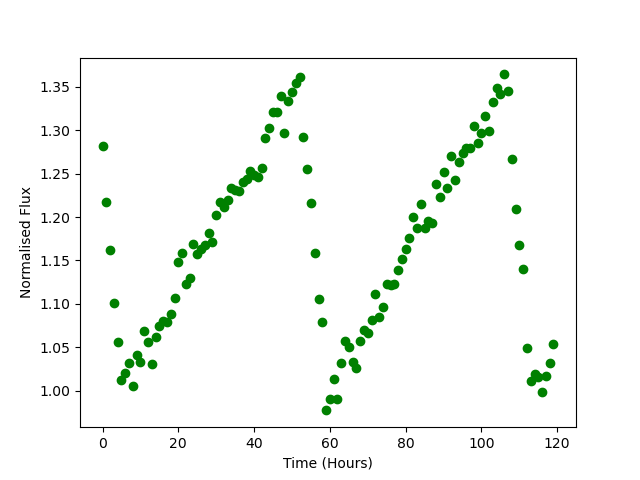

Source data for this figure (header and first rows):
Time, Flux
0.0, 1.282
1.0, 1.218
2.0, 1.162
3.0, 1.101
4.0, 1.056
5.0, 1.013
6.0, 1.02
7.0, 1.031
8.0, 1.005
9.0, 1.041
10.0, 1.033
11.0, 1.068
12.0, 1.055
13.0, 1.031
14.0, 1.062
15.0, 1.074
16.0, 1.081
17.0, 1.079
18.0, 1.088
19.0, 1.106
20.0, 1.148
21.0, 1.159
22.0, 1.123
23.0, 1.13
24.0, 1.169
25.0, 1.158
26.0, 1.163
27.0, 1.168
28.0, 1.181
29.0, 1.171
30.0, 1.202
31.0, 1.218
32.0, 1.212
33.0, 1.22
34.0, 1.233
35.0, 1.231
36.0, 1.23
37.0, 1.24
38.0, 1.244
39.0, 1.253
40.0, 1.249
41.0, 1.247
42.0, 1.256
43.0, 1.291
44.0, 1.303
45.0, 1.321
46.0, 1.321
47.0, 1.339
48.0, 1.297
49.0, 1.333
50.0, 1.344
51.0, 1.354
52.0, 1.361
53.0, 1.292
54.0, 1.255
55.0, 1.216
56.0, 1.159
57.0, 1.105
58.0, 1.079
59.0, 0.9772
... 60 more rows
